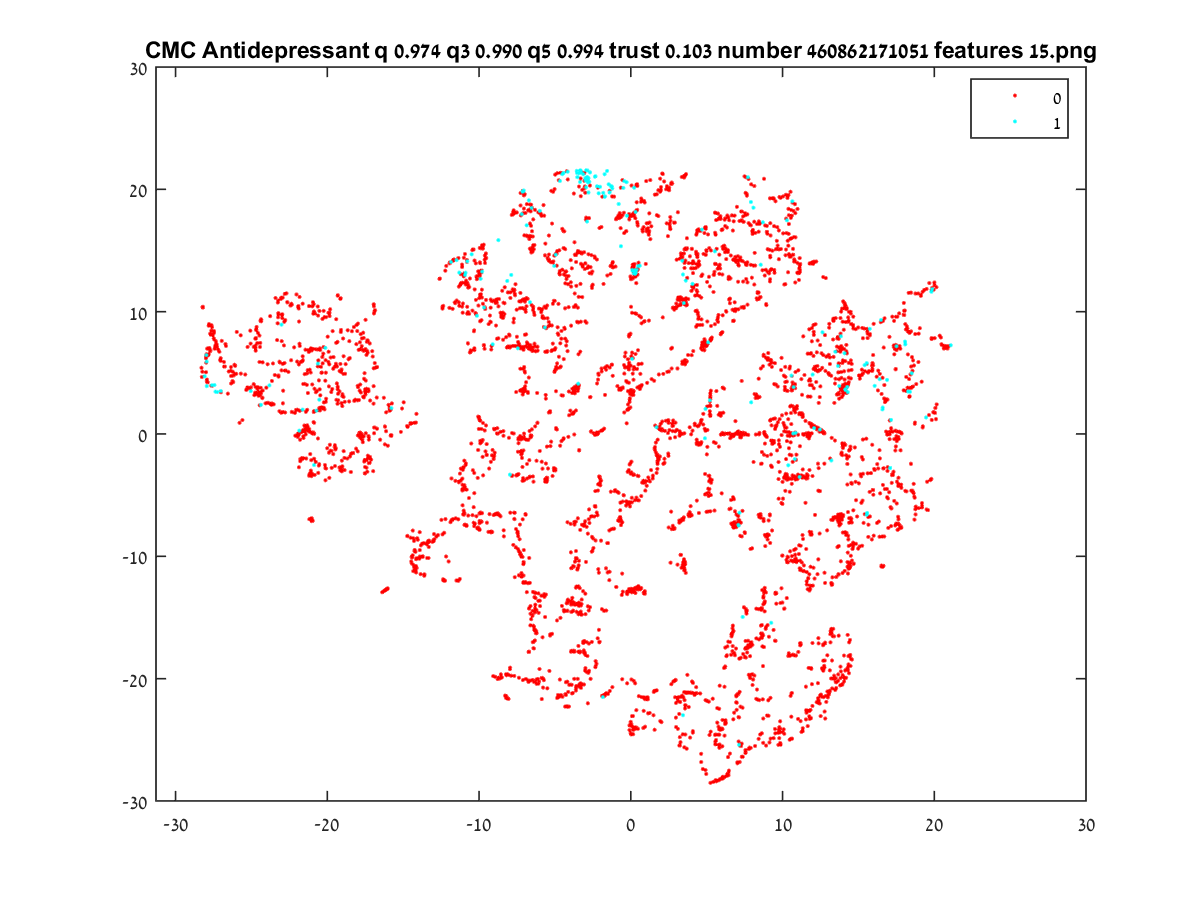

Values plotted in this chart, from the file beside it:
6.6833, -16.298
13.5, 4.517
15.74, -4.734
-12.58, 12.7
13.79, -6.662
11.7, -11.8
-2.683, 21.39
-3.294, 21.38
-3.128, 21.23
-11.74, 14.14
9.193, 14.44
11.15, -17.11
10.29, 17.47
10.67, 3.759
12.31, -21.94
4.379, 8.917
13.7, -11.49
14.31, -11.41
3.123, 11.15
7.369, -22.37
14.38, -10.98
17.83, -7.654
10.69, -0.1268
17.08, -2.775
6.041, -28.16
11.19, -23.47
9.419, -24.87
-0.03187, -23.83
2.885, -20.18
4.582, -21.21
10.58, -23.1
12.98, -21.5
-3.621, -20.87
-9.032, 10.89
-14.52, 0.8239
3.367, 11.01
-24.69, 8.491
-6.972, 10.81
-6.145, 0.9277
8.725, -16.45
11.13, 13.78
14.48, -10.81
0.3955, 18.94
3.597, -24.56
18.47, -2.448
16.93, -2.71
-6.544, -0.1602
10.47, -18.14
16.31, -2.818
7.559, -25.84
3.684, -25.73
9.841, -24.07
11.97, -22.23
-11.94, 13.95
3.629, 10.65
7.308, -0.01394
12.47, -21.38
-4.474, 3.142
9.789, -24.41
3.563, -10.44
13.94, -20.45
... 4,794 more rows
